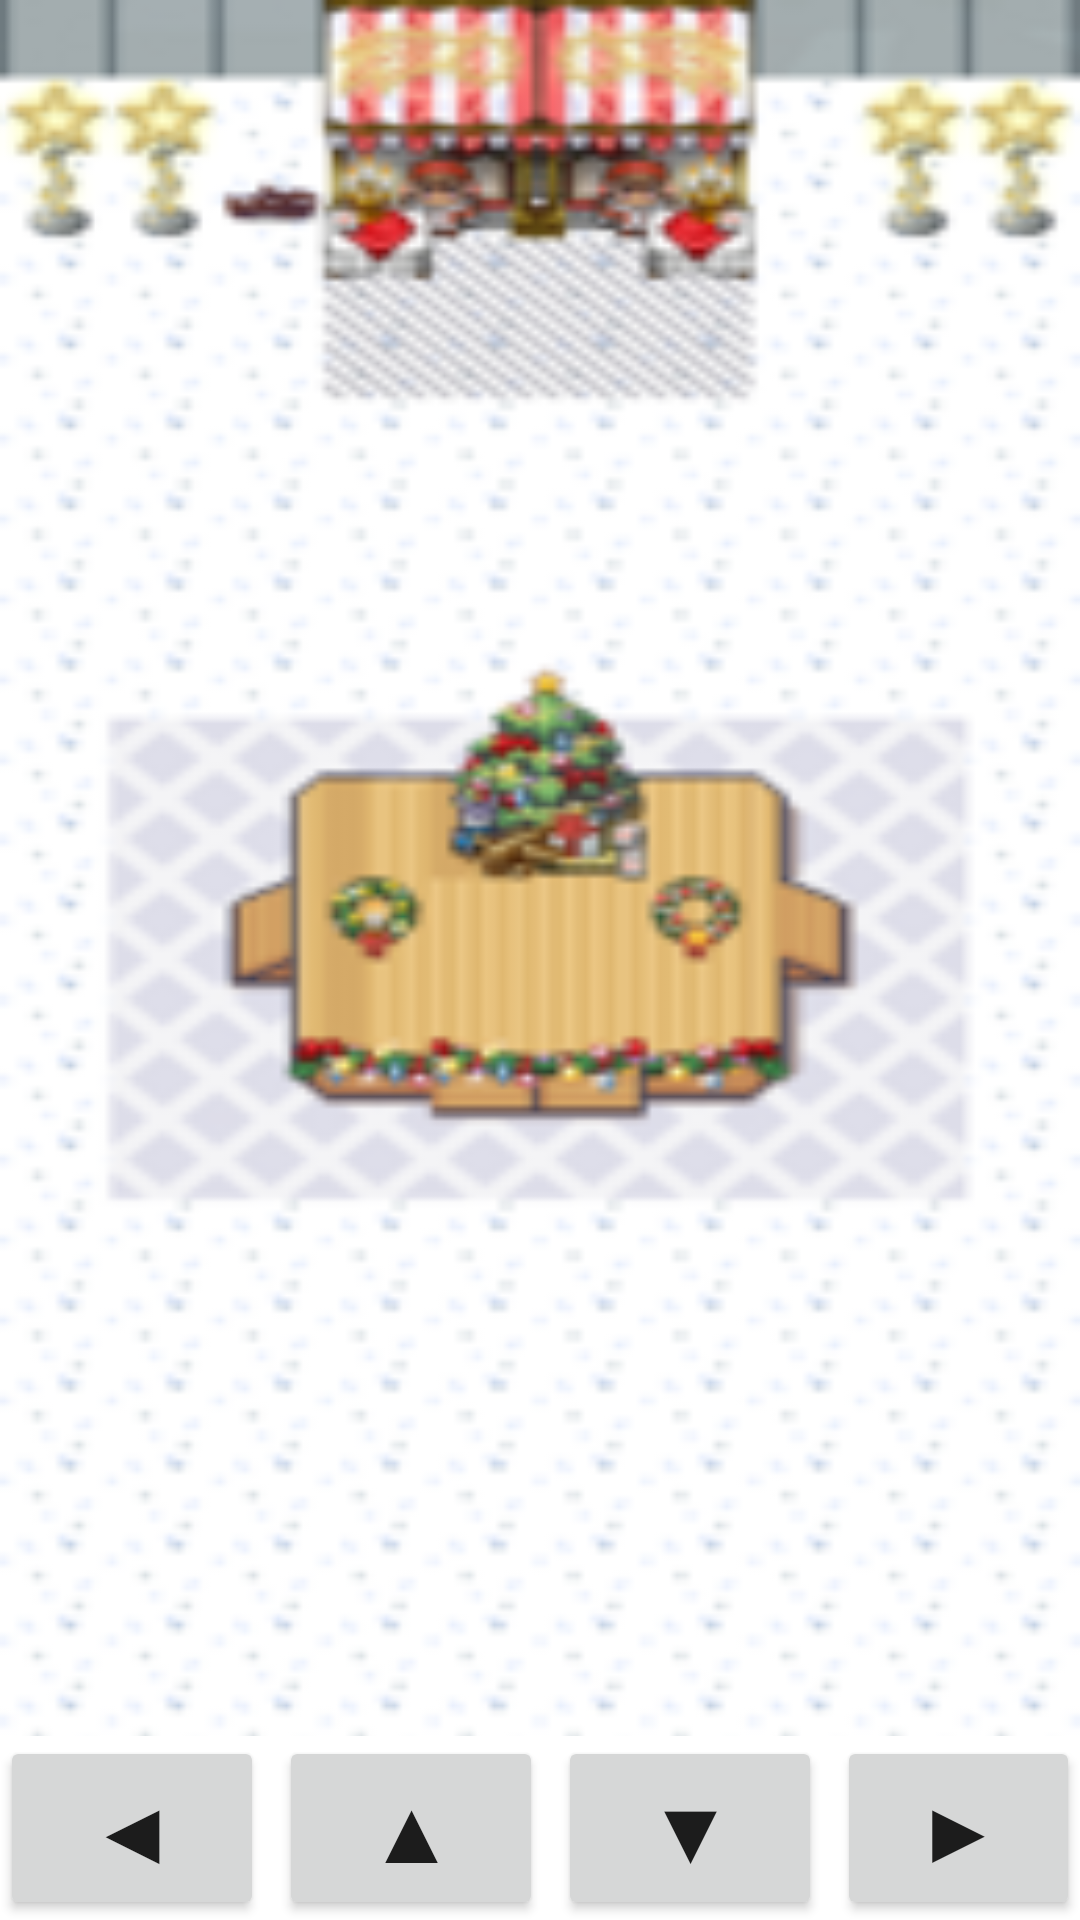

Reconstruct the res/layout file that produces this screen, plus the resources it refers to.
<!-- AndroidManifest.xml: application theme Theme.Metaverse -->
<!-- res/layout/activity_snow.xml -->
<?xml version="1.0" encoding="utf-8"?>
<RelativeLayout xmlns:android="http://schemas.android.com/apk/res/android"
    android:layout_width="match_parent"
    android:layout_height="match_parent"
    android:background="@drawable/map_snow"
    android:id="@+id/map_snow">

    <ImageView
        android:id="@+id/mapAvatar"
        android:layout_width="50dp"
        android:layout_height="50dp"
        android:layout_centerInParent="true" />

    <LinearLayout
        android:layout_width="match_parent"
        android:layout_height="wrap_content"
        android:layout_alignParentBottom="true"
        android:layout_gravity="bottom"
        android:gravity="center"
        android:orientation="horizontal"
        android:background="@color/white">

        <Button
            android:id="@+id/left"
            android:layout_width="wrap_content"
            android:layout_height="match_parent"
            android:text="◀"
            android:textSize="30dp"
            android:layout_gravity="bottom" />

        <TextView
            android:layout_width="5dp"
            android:layout_height="match_parent"/>

        <Button
            android:id="@+id/up"
            android:layout_width="wrap_content"
            android:layout_height="match_parent"
            android:text="▲"
            android:textSize="30dp"
            android:layout_gravity="bottom"/>

        <TextView
            android:layout_width="5dp"
            android:layout_height="match_parent"/>

        <Button
            android:id="@+id/down"
            android:layout_width="wrap_content"
            android:layout_height="match_parent"
            android:text="▼"
            android:textSize="30dp"
            android:layout_gravity="bottom"/>

        <TextView
            android:layout_width="5dp"
            android:layout_height="match_parent"/>

        <Button
            android:id="@+id/right"
            android:layout_width="wrap_content"
            android:layout_height="match_parent"
            android:text="▶"
            android:textSize="30dp"
            android:layout_gravity="bottom"/>

    </LinearLayout>


</RelativeLayout>
<!-- resources referenced by this layout -->
<resources>
  <color name="white">#FFFFFFFF</color>
  <!-- drawable map_snow: png bitmap (drawable, 52567 bytes) -->
  <style name="Theme.Metaverse" parent="Theme.MaterialComponents.DayNight.DarkActionBar">
          
          <item name="colorPrimary">@color/metaPurple</item>
          <item name="colorPrimaryVariant">@color/metaPurple</item>
          <item name="colorOnPrimary">@color/white</item>
          
          <item name="colorSecondary">@color/teal_200</item>
          <item name="colorSecondaryVariant">@color/teal_700</item>
          <item name="colorOnSecondary">@color/black</item>
          
          <item name="android:statusBarColor" tools:targetApi="l">?attr/colorPrimaryVariant</item>
          
      </style>
  <color name="metaPurple">#674D83</color>
  <color name="teal_200">#FF03DAC5</color>
  <color name="teal_700">#FF018786</color>
  <color name="black">#FF000000</color>
</resources>
